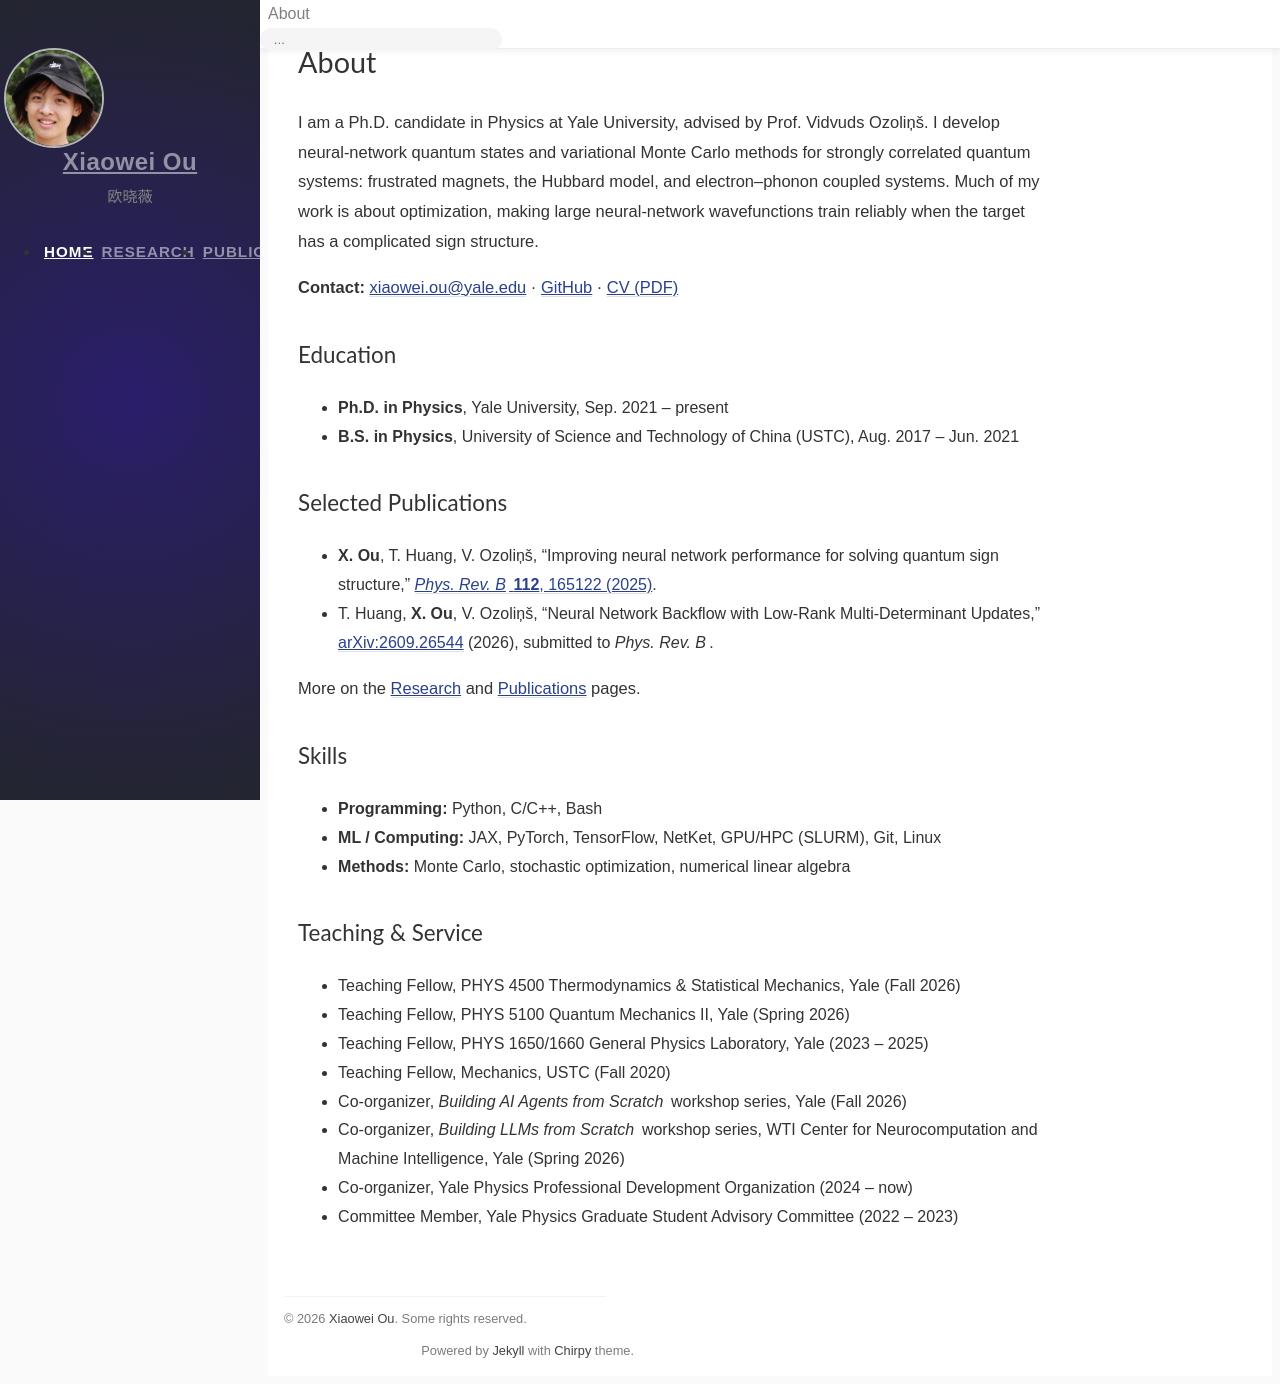

repository: XiaoweiOu/XiaoweiOu.github.io · page: index.html · generator: jekyll

---
title: About
layout: page
dynamic_title: true
tab_active: Home
---

I am a Ph.D. candidate in Physics at Yale University, advised by
Prof. Vidvuds Ozoliņš.
I develop neural-network quantum states and variational Monte Carlo methods
for strongly correlated quantum systems: frustrated magnets, the Hubbard model,
and electron–phonon coupled systems. Much of my work is about optimization,
making large neural-network wavefunctions train reliably when the target
has a complicated sign structure.

**Contact:** [xiaowei.ou@yale.edu](mailto:xiaowei.ou@yale.edu) ·
[GitHub](https://github.com/XiaoweiOu) ·
[CV (PDF)]({{ '/assets/files/Xiaowei_Ou_CV.pdf' | relative_url }})

## Education

- **Ph.D. in Physics**, Yale University, Sep. 2021 – present
- **B.S. in Physics**, University of Science and Technology of China (USTC), Aug. 2017 – Jun. 2021

## Selected Publications

- **X. Ou**, T. Huang, V. Ozoliņš, "Improving neural network performance for
  solving quantum sign structure,"
  [*Phys. Rev. B* **112**, 165122 (2025)](https://arxiv.org/abs/2510.02051).
- T. Huang, **X. Ou**, V. Ozoliņš, "Neural Network Backflow with Low-Rank
  Multi-Determinant Updates,"
  [arXiv:2609.26544](https://arxiv.org/abs/2609.26544) (2026), submitted to *Phys. Rev. B*.

More on the [Research]({{ '/tabs/research/' | relative_url }}) and
[Publications]({{ '/tabs/publications/' | relative_url }}) pages.

## Skills

- **Programming:** Python, C/C++, Bash
- **ML / Computing:** JAX, PyTorch, TensorFlow, NetKet, GPU/HPC (SLURM), Git, Linux
- **Methods:** Monte Carlo, stochastic optimization, numerical linear algebra

## Teaching & Service

- Teaching Fellow, PHYS 4500 Thermodynamics & Statistical Mechanics, Yale (Fall 2026)
- Teaching Fellow, PHYS 5100 Quantum Mechanics II, Yale (Spring 2026)
- Teaching Fellow, PHYS 1650/1660 General Physics Laboratory, Yale (2023 – 2025)
- Teaching Fellow, Mechanics, USTC (Fall 2020)
- Co-organizer, *Building AI Agents from Scratch* workshop series, Yale (Fall 2026)
- Co-organizer, *Building LLMs from Scratch* workshop series, WTI Center for Neurocomputation and Machine Intelligence, Yale (Spring 2026)
- Co-organizer, Yale Physics Professional Development Organization (2024 – now)
- Committee Member, Yale Physics Graduate Student Advisory Committee (2022 – 2023)
